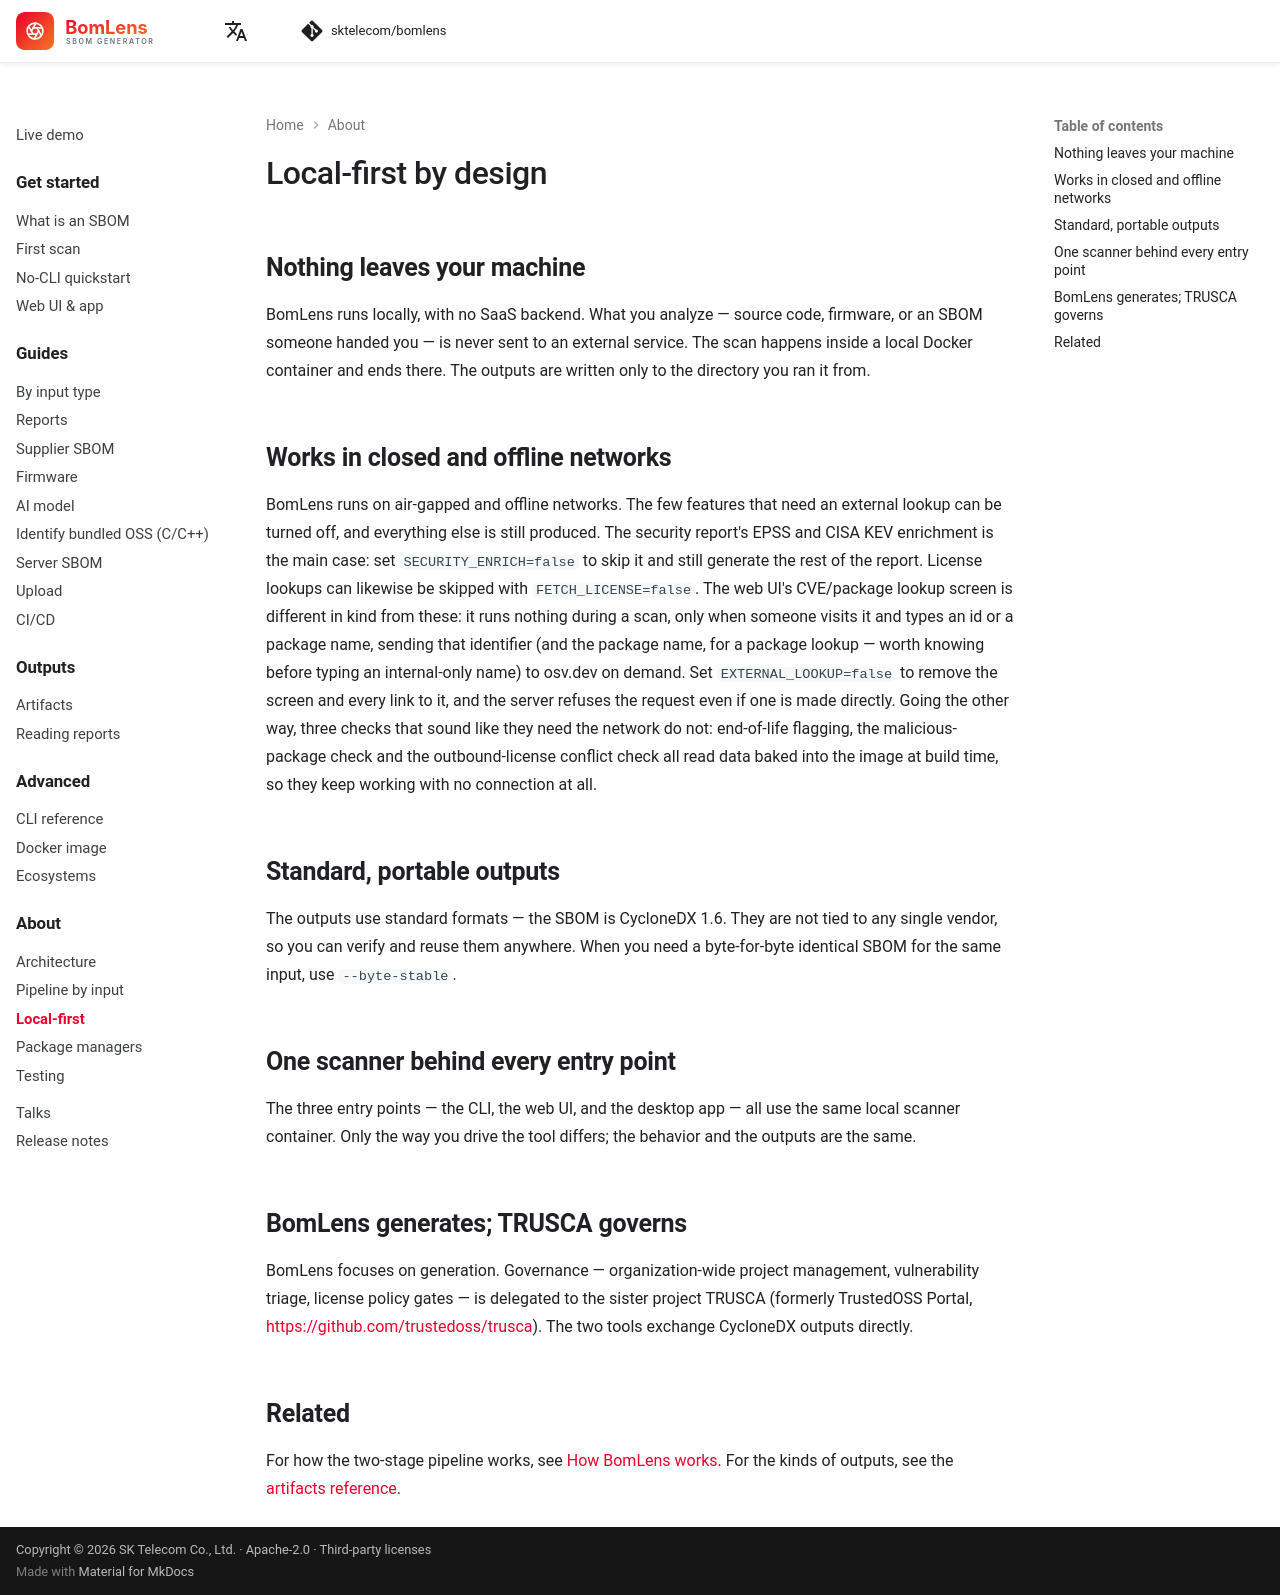

repository: yanyiyi/bomlens-tw · page: concepts/local-first/index.html · generator: mkdocs

---
description: Why BomLens runs locally by design — what stays on your machine, how it works offline, and where governance is handled instead.
---

# Local-first by design

## Nothing leaves your machine

BomLens runs locally, with no SaaS backend. What you analyze — source code, firmware, or an SBOM someone handed you — is never sent to an external service. The scan happens inside a local Docker container and ends there. The outputs are written only to the directory you ran it from.

## Works in closed and offline networks

BomLens runs on air-gapped and offline networks. The few features that need an external lookup can be turned off, and everything else is still produced. The security report's EPSS and CISA KEV enrichment is the main case: set `SECURITY_ENRICH=false` to skip it and still generate the rest of the report. License lookups can likewise be skipped with `FETCH_LICENSE=false`. The web UI's CVE/package lookup screen is different in kind from these: it runs nothing during a scan, only when someone visits it and types an id or a package name, sending that identifier (and the package name, for a package lookup — worth knowing before typing an internal-only name) to osv.dev on demand. Set `EXTERNAL_LOOKUP=false` to remove the screen and every link to it, and the server refuses the request even if one is made directly. Going the other way, three checks that sound like they need the network do not: end-of-life flagging, the malicious-package check and the outbound-license conflict check all read data baked into the image at build time, so they keep working with no connection at all.

## Standard, portable outputs

The outputs use standard formats — the SBOM is CycloneDX 1.6. They are not tied to any single vendor, so you can verify and reuse them anywhere. When you need a byte-for-byte identical SBOM for the same input, use `--byte-stable`.

## One scanner behind every entry point

The three entry points — the CLI, the web UI, and the desktop app — all use the same local scanner container. Only the way you drive the tool differs; the behavior and the outputs are the same.

## BomLens generates; TRUSCA governs

BomLens focuses on generation. Governance — organization-wide project management, vulnerability triage, license policy gates — is delegated to the sister project TRUSCA (formerly TrustedOSS Portal, <https://github.com/trustedoss/trusca>). The two tools exchange CycloneDX outputs directly.

## Related

For how the two-stage pipeline works, see [How BomLens works](architecture.md). For the kinds of outputs, see the [artifacts reference](../reference/artifacts.md).
